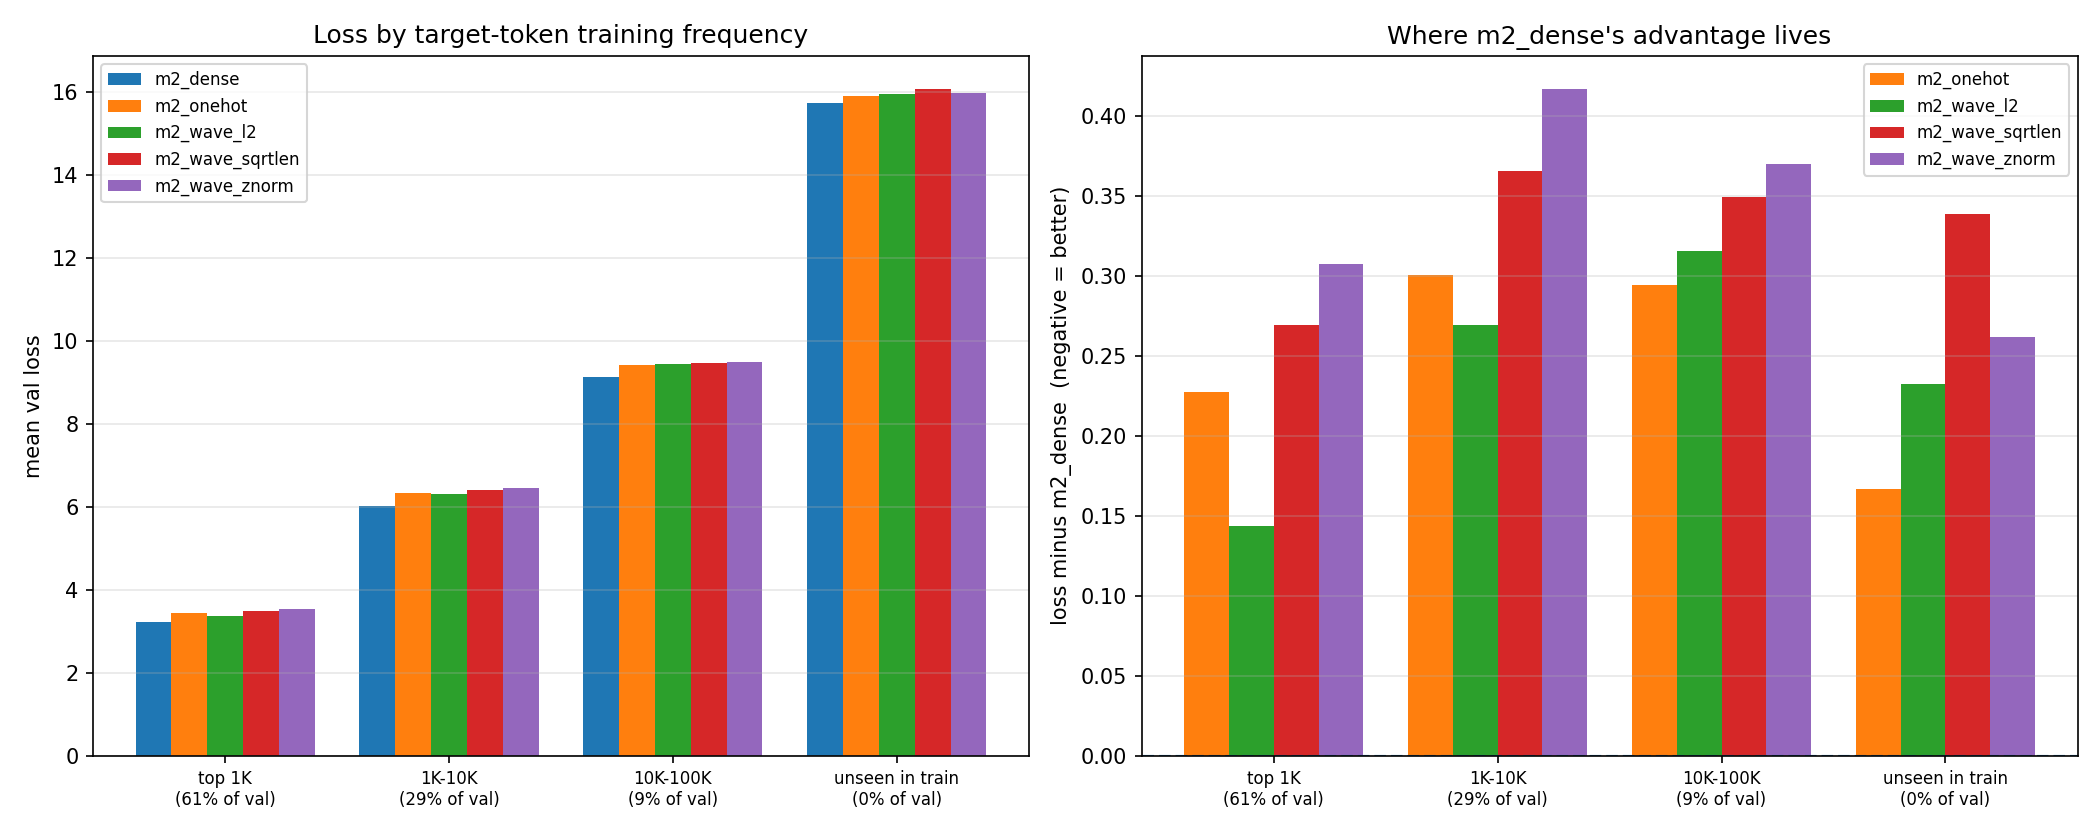

The table this chart was drawn from, first rows:
bucket, val_tokens, val_share_%, m2_dense, m2_onehot, m2_wave_l2, m2_wave_sqrtlen, m2_wave_znorm
top 1K, 1223243, 61.17, 3.217, 3.444, 3.361, 3.486, 3.525
1K-10K, 589146, 29.46, 6.024, 6.325, 6.294, 6.39, 6.441
10K-100K, 187279, 9.36, 9.116, 9.411, 9.432, 9.466, 9.486
unseen in train, 204, 0.01, 15.72, 15.89, 15.95, 16.06, 15.98
